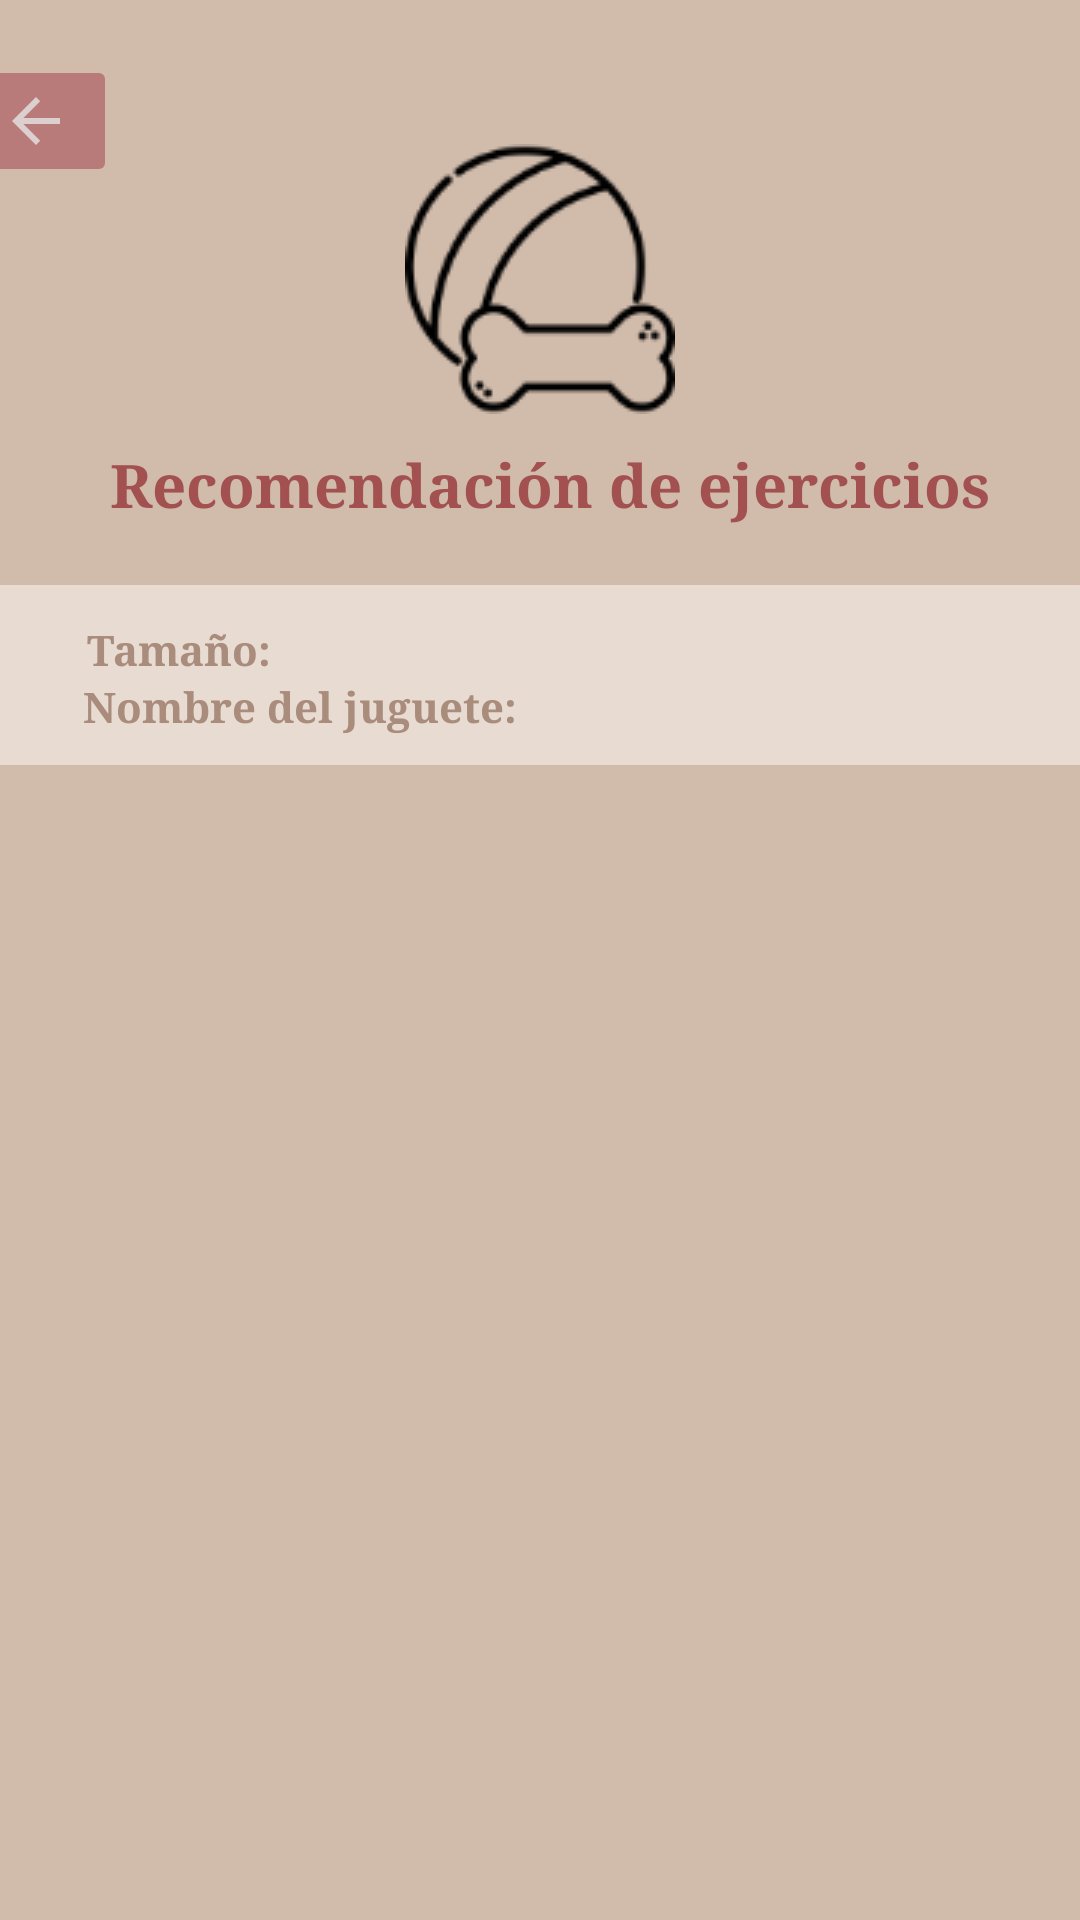

Here is an Android app screen rendered from its layout file. Give the layout XML and the strings, colors and styles it references.
<!-- AndroidManifest.xml: application theme Theme.IngSoftwareHealthyDogs -->
<!-- res/layout/fragment_toys.xml -->
<?xml version="1.0" encoding="utf-8"?>
<androidx.constraintlayout.widget.ConstraintLayout xmlns:android="http://schemas.android.com/apk/res/android"
    xmlns:app="http://schemas.android.com/apk/res-auto"
    xmlns:tools="http://schemas.android.com/tools"
    android:layout_width="match_parent"
    android:layout_height="match_parent"
    android:background="#d1bcac">

    <androidx.appcompat.widget.Toolbar
        android:id="@+id/toolbar10"
        android:layout_width="363dp"
        android:layout_height="60dp"
        android:layout_marginTop="20dp"
        android:layout_marginBottom="388dp"
        android:background="#e7dbd2"
        android:minHeight="?attr/actionBarSize"
        android:theme="?attr/actionBarTheme"
        app:layout_constraintBottom_toBottomOf="parent"
        app:layout_constraintEnd_toEndOf="parent"
        app:layout_constraintStart_toStartOf="parent"
        app:layout_constraintTop_toBottomOf="@+id/textView63"
        app:layout_constraintVertical_bias="0.0" />

    <TextView
        android:id="@+id/textView75"
        android:layout_width="wrap_content"
        android:layout_height="wrap_content"
        android:text="Nombre del juguete:"
        android:textColor="#aa8c7c"
        android:textStyle="bold"
        android:typeface="serif"
        app:layout_constraintBottom_toBottomOf="@+id/toolbar10"
        app:layout_constraintEnd_toEndOf="parent"
        app:layout_constraintHorizontal_bias="0.128"
        app:layout_constraintStart_toStartOf="parent"
        app:layout_constraintTop_toBottomOf="@+id/textView69"
        app:layout_constraintVertical_bias="0.0" />

    <TextView
        android:id="@+id/textView63"
        android:layout_width="wrap_content"
        android:layout_height="wrap_content"
        android:layout_marginTop="10dp"
        android:text="Recomendación de ejercicios"
        android:textAlignment="center"
        android:textColor="#A25050"
        android:textIsSelectable="false"
        android:textSize="20sp"
        android:textStyle="normal|bold"
        android:typeface="serif"
        app:layout_constraintEnd_toEndOf="parent"
        app:layout_constraintHorizontal_bias="0.551"
        app:layout_constraintStart_toStartOf="parent"
        app:layout_constraintTop_toBottomOf="@+id/imageView15" />

    <ImageButton
        android:id="@+id/imageButton30"
        android:layout_width="54dp"
        android:layout_height="44dp"
        android:layout_marginStart="10dp"
        android:layout_marginTop="20dp"
        android:layout_marginEnd="347dp"
        android:layout_marginBottom="580dp"
        android:backgroundTint="#B97A7A"
        android:tint="#DBCFCF"
        app:layout_constraintBottom_toBottomOf="parent"
        app:layout_constraintEnd_toEndOf="parent"
        app:layout_constraintStart_toStartOf="parent"
        app:layout_constraintTop_toTopOf="parent"
        app:layout_constraintVertical_bias="0.466"
        app:srcCompat="?attr/actionModeCloseDrawable" />

    <ImageView
        android:id="@+id/imageView15"
        android:layout_width="wrap_content"
        android:layout_height="wrap_content"
        android:layout_marginTop="48dp"
        app:layout_constraintEnd_toEndOf="parent"
        app:layout_constraintStart_toStartOf="parent"
        app:layout_constraintTop_toTopOf="parent"
        app:srcCompat="@drawable/toysicon" />

    <TextView
        android:id="@+id/textView69"
        android:layout_width="wrap_content"
        android:layout_height="wrap_content"
        android:layout_marginTop="5dp"
        android:text="Tamaño:"
        android:textColor="#aa8c7c"
        android:textStyle="bold"
        android:typeface="serif"
        app:layout_constraintBottom_toBottomOf="@+id/toolbar10"
        app:layout_constraintEnd_toEndOf="parent"
        app:layout_constraintHorizontal_bias="0.097"
        app:layout_constraintStart_toStartOf="parent"
        app:layout_constraintTop_toTopOf="@+id/toolbar10"
        app:layout_constraintVertical_bias="0.195" />
</androidx.constraintlayout.widget.ConstraintLayout>
<!-- resources referenced by this layout -->
<resources>
  <!-- drawable toysicon: png bitmap (drawable-v24, 4926 bytes) -->
  <style name="Theme.IngSoftwareHealthyDogs" parent="Theme.MaterialComponents.DayNight.DarkActionBar">
          
          <item name="colorPrimary">@color/purple_500</item>
          <item name="colorPrimaryVariant">@color/purple_700</item>
          <item name="colorOnPrimary">@color/white</item>
          
          <item name="colorSecondary">@color/teal_200</item>
          <item name="colorSecondaryVariant">@color/teal_700</item>
          <item name="colorOnSecondary">@color/black</item>
          
          <item name="android:statusBarColor" tools:targetApi="l">?attr/colorPrimaryVariant</item>
          
      </style>
  <!-- not gathered from this repository: default colours our renderer supplied (Android Studio template values) -->
  <color name="purple_500">#FF6200EE</color>
  <color name="purple_700">#FF3700B3</color>
  <color name="teal_200">#FF03DAC5</color>
  <color name="teal_700">#FF018786</color>
  <color name="black">#FF000000</color>
  <color name="white">#FFFFFFFF</color>
</resources>
